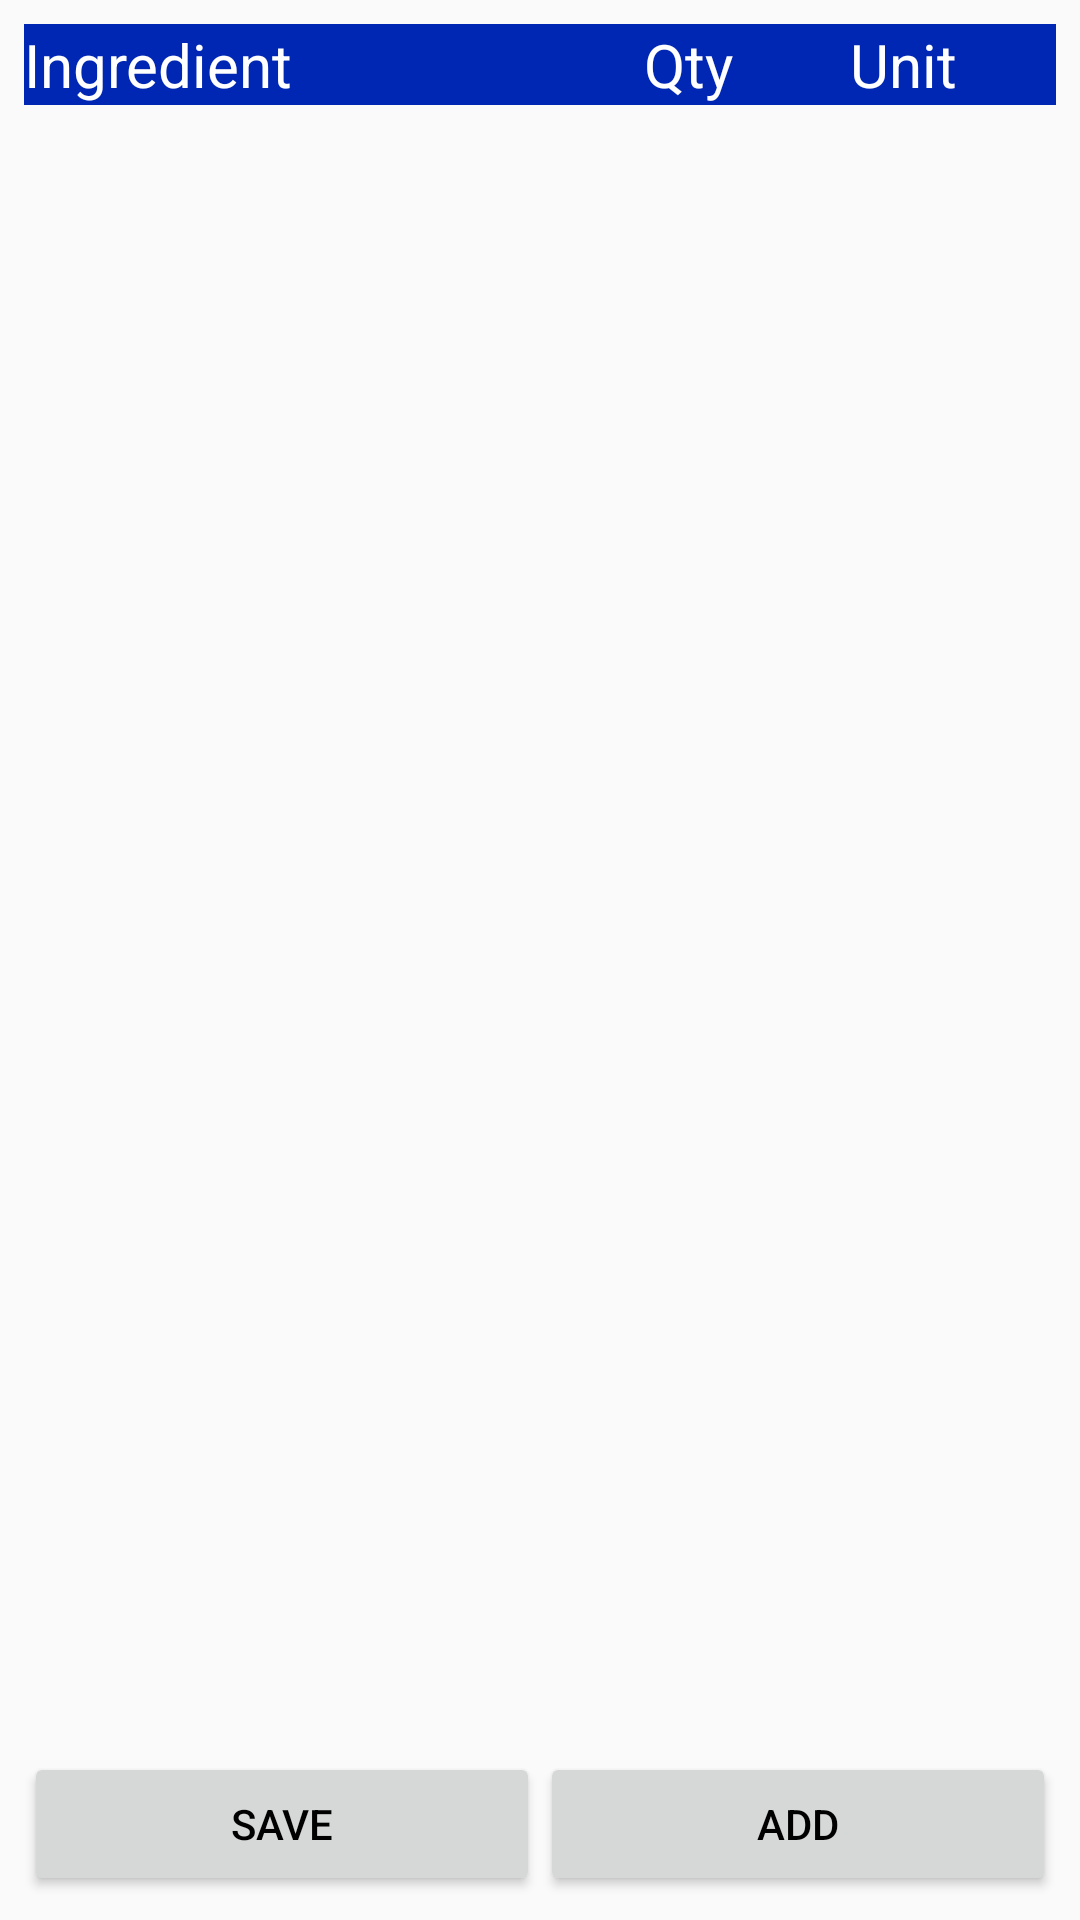

This screen was rendered from an Android layout file. Write that file and the resources it references.
<!-- AndroidManifest.xml: application theme AppTheme -->
<!-- res/layout/activity_inventory.xml -->
<?xml version="1.0" encoding="utf-8"?>
<androidx.constraintlayout.widget.ConstraintLayout xmlns:android="http://schemas.android.com/apk/res/android"
    android:layout_width="match_parent"
    android:layout_height="match_parent"
    xmlns:app="http://schemas.android.com/apk/res-auto"
    android:padding="@dimen/general_padding">

    <LinearLayout
        android:layout_width="match_parent"
        android:layout_height="match_parent"
        android:orientation="vertical">

        
        <LinearLayout
            android:layout_width="match_parent"
            android:layout_height="wrap_content"
            android:background="@color/colorPrimaryDark">

            <TextView
                android:id="@+id/ingName"
                android:layout_width="match_parent"
                android:layout_height="wrap_content"
                android:layout_weight="2"
                android:gravity="center_vertical"
                android:text="@string/ingredient"
                android:textColor="@color/white"
                android:textSize="@dimen/top_text"/>

            <TextView
                android:id="@+id/ingQty"
                android:layout_width="match_parent"
                android:layout_height="wrap_content"
                android:layout_weight="4"
                android:text="@string/qty"
                android:textColor="@color/white"
                android:textSize="@dimen/top_text"/>


            <TextView
                android:id="@+id/ingUnit"
                android:layout_width="match_parent"
                android:layout_height="wrap_content"
                android:layout_weight="4"
                android:text="@string/unit"
                android:textColor="@color/white"
                android:textSize="@dimen/top_text"/>

        </LinearLayout>




        
        <ListView
            android:id="@+id/listViewMain"
            android:layout_width="match_parent"
            android:layout_height="wrap_content"
            android:layout_weight="1"
            app:layout_constraintTop_toTopOf="parent"
            app:layout_constraintBottom_toTopOf="parent"/>


        
        <LinearLayout
            android:id="@+id/button_lay"
            android:layout_width="match_parent"
            android:layout_height="wrap_content">

            <Button
                android:id="@+id/saveButton"
                android:layout_width="match_parent"
                android:layout_height="wrap_content"
                android:layout_weight="1"
                android:text= "@string/save"
                android:textColor="@color/black"/>


            <Button
                android:id="@+id/addButton"
                android:layout_width="match_parent"
                android:layout_height="wrap_content"
                android:layout_weight="1"
                android:text="@string/add"
                android:textColor="@color/black"/>
        </LinearLayout>
    </LinearLayout>
</androidx.constraintlayout.widget.ConstraintLayout>
<!-- resources referenced by this layout -->
<resources>
  <color name="black">#000000</color>
  <color name="colorPrimaryDark">#0027B3</color>
  <color name="white">#FFFFFF</color>
  <dimen name="general_padding">8dp</dimen>
  <dimen name="top_text">20sp</dimen>
  <string name="add">Add</string>
  <string name="ingredient">Ingredient</string>
  <string name="qty">Qty</string>
  <string name="save">Save</string>
  <string name="unit">Unit</string>
  <style name="AppTheme" parent="Theme.AppCompat.Light.DarkActionBar">
          
          <item name="colorPrimary">@color/colorPrimary</item>
          <item name="colorPrimaryDark">@color/colorPrimaryDark</item>
          <item name="colorAccent">@color/colorAccent</item>
      </style>
  <color name="colorPrimary">#216EF3</color>
  <color name="colorAccent">#00D4D4</color>
</resources>
